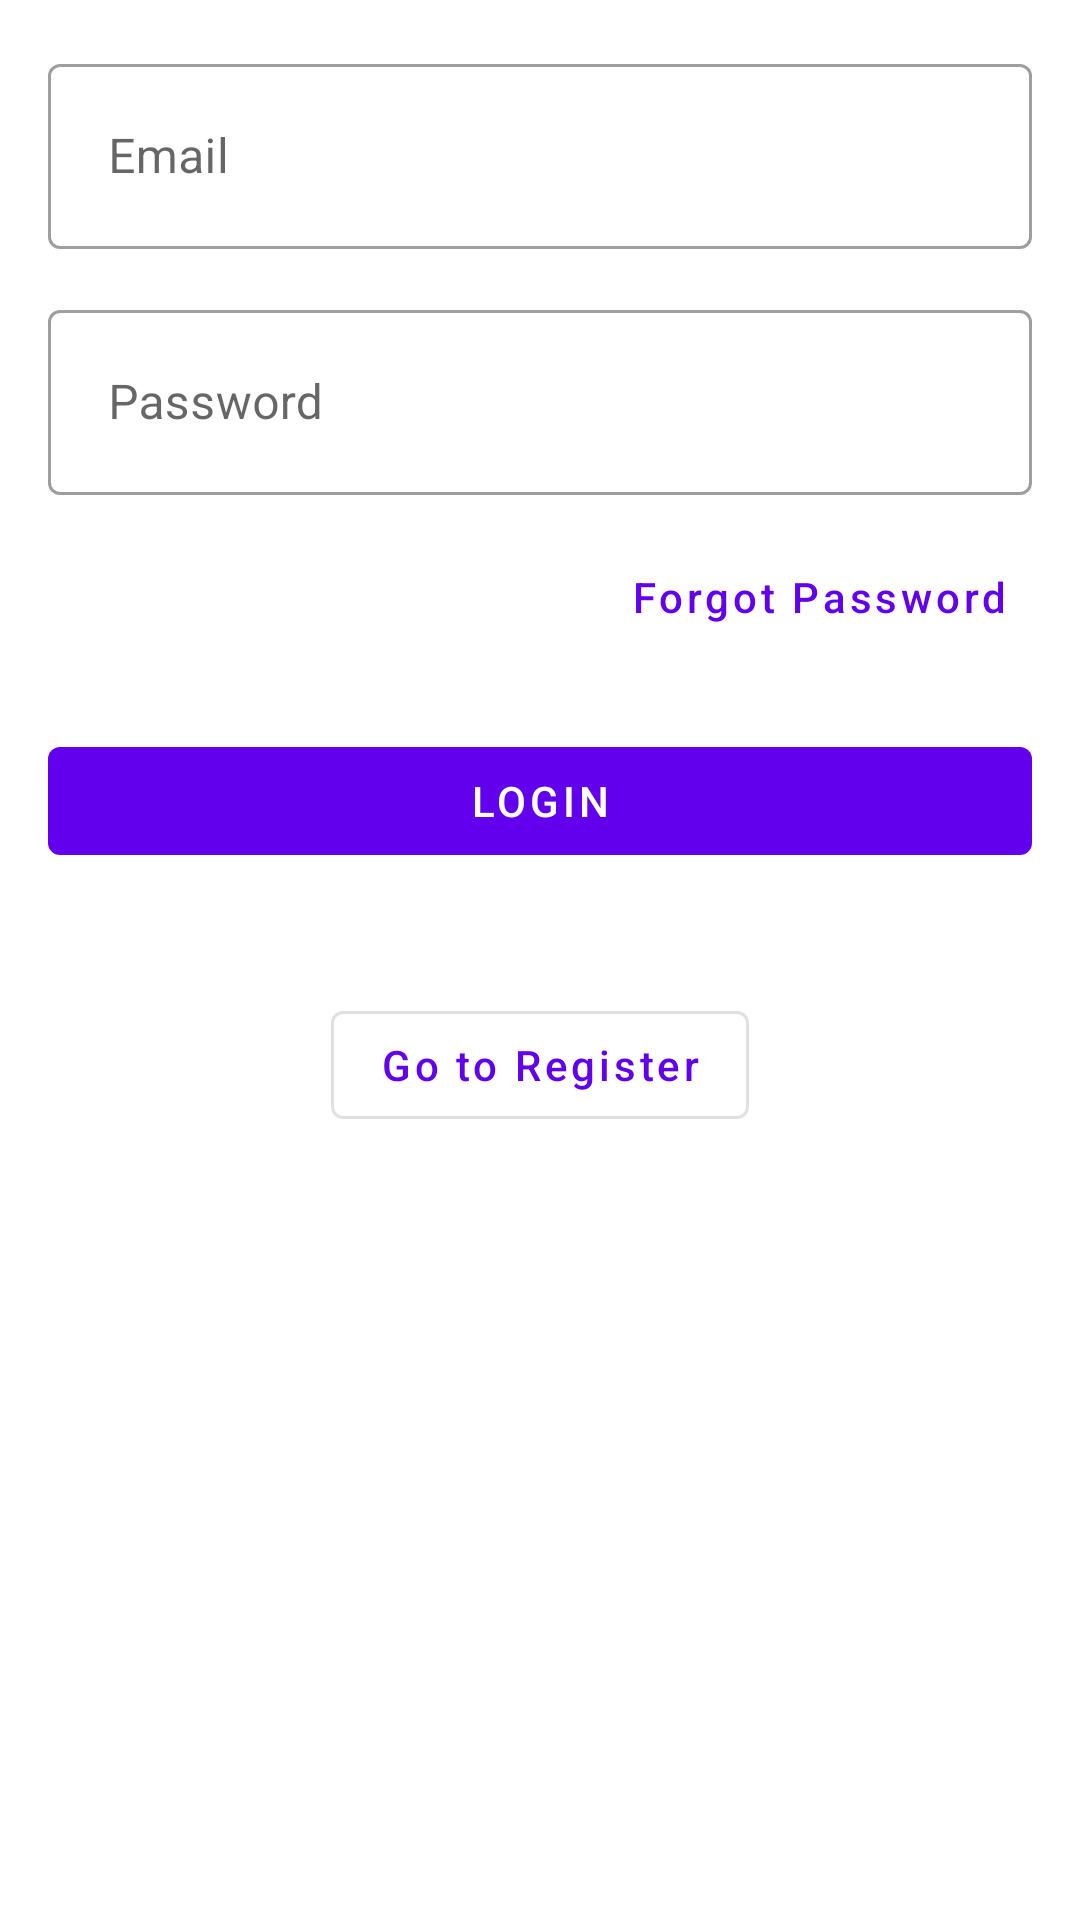

Reconstruct the res/layout file that produces this screen, plus the resources it refers to.
<!-- AndroidManifest.xml: application theme AppTheme -->
<!-- res/layout/activity_login.xml -->
<?xml version="1.0" encoding="utf-8"?>
<androidx.constraintlayout.widget.ConstraintLayout xmlns:android="http://schemas.android.com/apk/res/android"
    xmlns:app="http://schemas.android.com/apk/res-auto"
    android:layout_width="match_parent"
    android:layout_height="wrap_content"
    android:layout_gravity="center"
    android:padding="16dp">

    <com.google.android.material.textfield.TextInputLayout
        android:id="@+id/edit_email"
        style="@style/Widget.MaterialComponents.TextInputLayout.OutlinedBox"
        android:layout_width="match_parent"
        android:layout_height="wrap_content"
        android:layout_marginBottom="10dp"
        app:layout_constraintEnd_toEndOf="parent"
        app:layout_constraintStart_toStartOf="parent"
        app:layout_constraintTop_toTopOf="parent">

        <com.google.android.material.textfield.TextInputEditText
            android:layout_width="match_parent"
            android:layout_height="wrap_content"
            android:hint="@string/hint_email"
            android:inputType="textEmailAddress"
            android:padding="20dp" />

    </com.google.android.material.textfield.TextInputLayout>

    <com.google.android.material.textfield.TextInputLayout
        android:id="@+id/edit_password"
        style="@style/Widget.MaterialComponents.TextInputLayout.OutlinedBox"
        android:layout_width="match_parent"
        android:layout_height="wrap_content"
        android:layout_marginTop="15dp"
        app:layout_constraintEnd_toEndOf="parent"
        app:layout_constraintStart_toStartOf="parent"
        app:layout_constraintTop_toBottomOf="@id/edit_email">

        <com.google.android.material.textfield.TextInputEditText
            android:layout_width="match_parent"
            android:layout_height="wrap_content"
            android:hint="@string/hint_password"
            android:inputType="textPassword"
            android:padding="20dp" />

    </com.google.android.material.textfield.TextInputLayout>

    <com.google.android.material.button.MaterialButton
        android:id="@+id/button_reset"
        style="@style/Widget.MaterialComponents.Button.TextButton"
        android:layout_width="wrap_content"
        android:layout_height="wrap_content"
        android:layout_marginTop="10dp"
        android:text="@string/forget_password"
        android:textAllCaps="false"
        app:layout_constraintEnd_toEndOf="parent"
        app:layout_constraintTop_toBottomOf="@id/edit_password" />

    <com.google.android.material.button.MaterialButton
        android:id="@+id/button_login"
        style="@style/Widget.MaterialComponents.Button.UnelevatedButton"
        android:layout_width="match_parent"
        android:layout_height="wrap_content"
        android:layout_marginTop="20dp"
        android:text="@string/login"
        android:textColor="@color/white"
        app:layout_constraintEnd_toEndOf="parent"
        app:layout_constraintStart_toStartOf="parent"
        app:layout_constraintTop_toBottomOf="@id/button_reset" />

    <com.google.android.material.button.MaterialButton
        android:id="@+id/button_register"
        style="@style/Widget.MaterialComponents.Button.OutlinedButton"
        android:layout_width="wrap_content"
        android:layout_height="wrap_content"
        android:layout_marginTop="40dp"
        android:text="@string/register"
        android:textAllCaps="false"
        app:layout_constraintEnd_toEndOf="parent"
        app:layout_constraintStart_toStartOf="parent"
        app:layout_constraintTop_toBottomOf="@id/button_login" />

</androidx.constraintlayout.widget.ConstraintLayout>
<!-- resources referenced by this layout -->
<resources>
  <string name="forget_password">Forgot Password</string>
  <string name="hint_email">Email</string>
  <string name="hint_password">Password</string>
  <string name="login">Login</string>
  <string name="register">Go to Register</string>
  <style name="AppTheme" parent="Theme.MaterialComponents.Light.DarkActionBar">
          
          <item name="colorPrimary">@color/colorPrimary</item>
          <item name="colorPrimaryDark">@color/colorPrimaryDark</item>
          <item name="colorAccent">@color/colorAccent</item>
      </style>
  <!-- not gathered from this repository: default colours our renderer supplied (Android Studio template values) -->
  <color name="white">#FFFFFFFF</color>
  <color name="colorPrimary">#FF6200EE</color>
  <color name="colorPrimaryDark">#FF3700B3</color>
  <color name="colorAccent">#FF03DAC5</color>
</resources>
